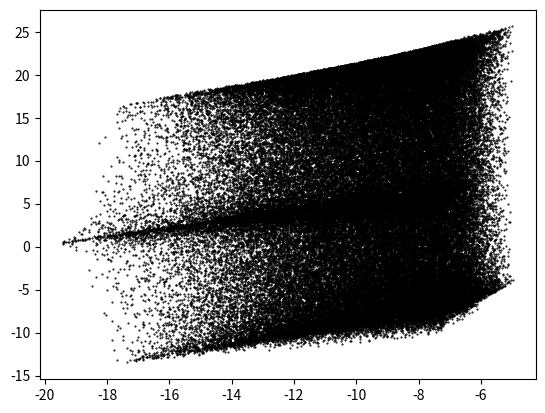

Write Python code to recreate this figure. (Note: this script raises an exception after producing the figure.)
import math
from collections import OrderedDict
import numpy as np
import pandas as pd

def kurasawe(x):
    return kurasawe_f1(x), kurasawe_f2(x)

def kurasawe_f1(x):
    n = len(x)

    f1 = 0
    for i in range(n-1):
        f1 += -10*math.exp(-0.2*(x[i]**2+x[i+1]**2)**0.5)
    return f1

def kurasawe_f2(x):
    n = len(x)

    f2 = 0
    for i in range(n):
        f2 += abs(x[i])**0.8+5*math.sin(x[0]**3)

    return f2

def costfunction(x,weights,obj_functions):
    assert len(weights) == len(obj_functions)

    m = len(weights)

    C = 0
    for i in range(m):
        C += weights[i] * obj_functions[i]

    return C

if __name__ == "__main__":
    from scipy.stats import uniform

    n_design_variables = 3
    n_obj_functions = 2
    n_simulations = 100000

    x_sampler = [uniform(-5,10) for i in range(n_design_variables)]

    column_names = ['id'] \
            + ['x{}'.format(i+1) for i in range(n_design_variables)] \
            + ['f{}'.format(i+1) for i in range(n_obj_functions)]
    data = []
    for i in range(n_simulations):
        x = [u.rvs() for u in x_sampler]
        f1,f2 = kurasawe(x)
        row = [i] + x + [f1,f2]
        data.append([i] + x + [f1,f2])

    df = pd.DataFrame(data,
                 columns=column_names)

    import matplotlib.pyplot as plt

    fig, ax = plt.subplots(1,1)
    ax.scatter(df['f1'],df['f2'],c='black',marker=".",s=1)
    #ax.set_xlim(-20,-14)
    #ax.set_ylim(-12,2)
    fig.savefig('mc_sampling.eps',dps=1200) 

